Run: headless pygame with SDL's dummy video driver; simulated clock (each Clock.tick advances the game by its frame time, no real sleeping); random seed 0; keys injected as events and as key.get_pressed() state; no mouse input.
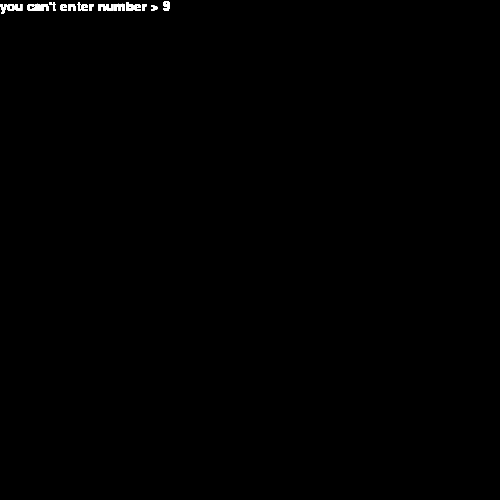
Frame 1 of 4 · flips 1–60 · no input
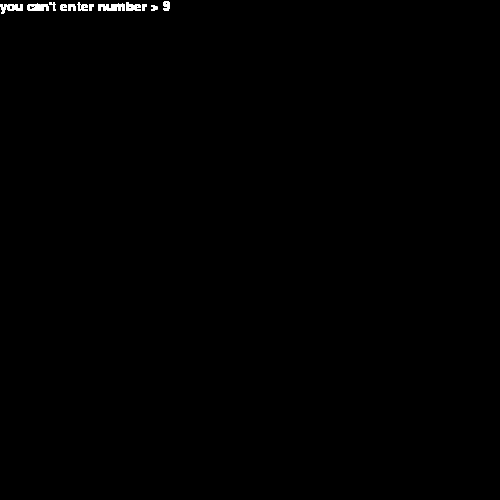
Frame 2 of 4 · flips 61–180 · tapped SPACE, RETURN · held RIGHT (→), D
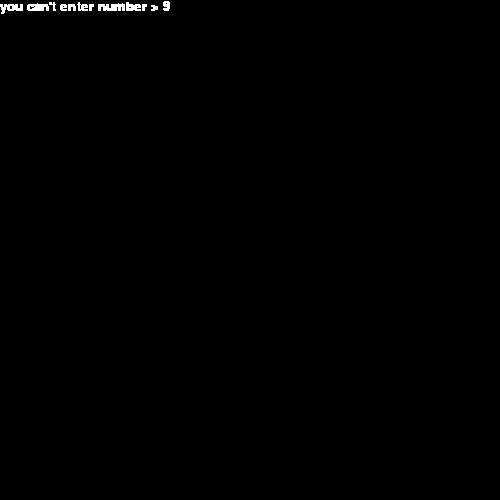
Frame 3 of 4 · flips 181–300 · held DOWN (↓), S
Frame 4 of 4 · flips 301–420 · held LEFT (←), A, UP (↑), W · screen unchanged from frame 3, image omitted

The pygame program that drew these frames:

import pygame

pygame.init()
win = pygame.display.set_mode((500, 500))

pygame.font.init()

texte = ""

x = 0

def enter_nuber(lenght):
    if lenght == "0":
        x = 0
    if lenght == "1":
        x = 10
    if lenght == "2":
        x = 20
    if lenght == "3":
        x = 30
    if lenght == "4":
        x = 40
    if lenght == "5":
        x = 50
    if lenght == "6":
        x = 60
    if lenght == "7":
        x = 70
    if lenght == "8":
        x = 80
    if lenght == "9":
        x = 90

def draw_text(surface, text, size, x, y):
    font = pygame.font.SysFont("Comic Sans MS", size)
    text_surface = font.render(text, True, (255, 255, 255))
    surface.blit(text_surface, (x, y))

run = True
while run:
    pygame.time.delay(100)
    draw_text(win, "you can't enter number > 9", 20, 0, 0)
    for event in pygame.event.get():
        if event.type == pygame.QUIT:
            run = False

    keys = pygame.key.get_pressed()
    if keys[pygame.K_0]:
        enter_nuber("0")
        draw_text(win, texte + "0", 30, x, 30)

    if keys[pygame.K_1]:
        enter_nuber("1")
        draw_text(win, texte + "1", 30, x, 30)

    if keys[pygame.K_2]:
        enter_nuber("2")
        draw_text(win, texte + "2", 30, x, 30)

    if keys[pygame.K_3]:
        enter_nuber("3")
        draw_text(win, texte + "3", 30, x, 30)

    if keys[pygame.K_4]:
        enter_nuber("4")
        draw_text(win, texte + "4", 30, x, 30)

    if keys[pygame.K_5]:
        enter_nuber("5")
        draw_text(win, texte + "5", 30, x, 30)

    if keys[pygame.K_6]:
        enter_nuber("6")
        draw_text(win, texte + "6", 30, x, 30)

    if keys[pygame.K_7]:
        enter_nuber("7")
        draw_text(win, texte + "7", 30, x, 30)

    if keys[pygame.K_8]:
        enter_nuber("8")
        draw_text(win, texte + "8", 30, x, 30)

    if keys[pygame.K_9]:
        enter_nuber("9")
        draw_text(win, texte + "9", 30, x, 30)


    pygame.display.flip()

pygame.quit()
